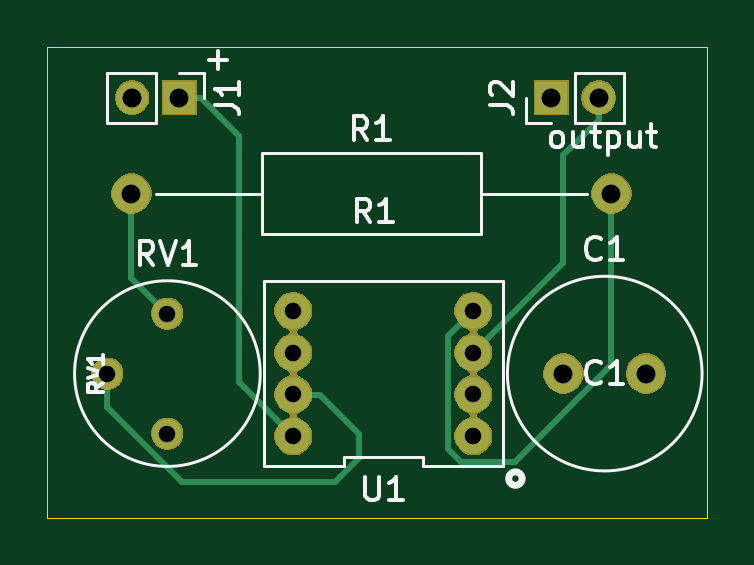
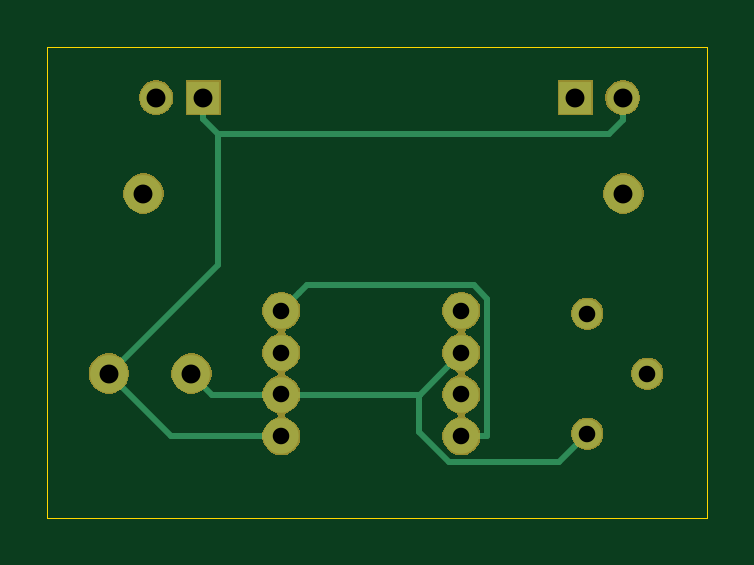
Circuit board: 9 layer files. Board 27.9 x 19.9 mm.
- bottom_copper: 555 square wave-B_Cu.gbl (2569 bytes)
- bottom_mask: 555 square wave-B_Mask.gbs (22072 bytes)
- bottom_silk: 555 square wave-B_SilkS.gbo (512 bytes)
- outline: 555 square wave-Edge_Cuts.gm1 (715 bytes)
- top_copper: 555 square wave-F_Cu.gtl (2466 bytes)
- top_mask: 555 square wave-F_Mask.gts (22072 bytes)
- top_silk: 555 square wave-F_SilkS.gto (8658 bytes)
- drill: 555 square wave-NPTH.drl (282 bytes)
- drill: 555 square wave-PTH.drl (574 bytes)

=== bottom_copper: 555 square wave-B_Cu.gbl ===
G04 #@! TF.GenerationSoftware,KiCad,Pcbnew,(5.1.5)-3*
G04 #@! TF.CreationDate,2020-05-23T13:54:13+05:30*
G04 #@! TF.ProjectId,555 square wave,35353520-[number-redacted]-[number-redacted],rev?*
G04 #@! TF.SameCoordinates,Original*
G04 #@! TF.FileFunction,Copper,L2,Bot*
G04 #@! TF.FilePolarity,Positive*
%FSLAX46Y46*%
G04 Gerber Fmt 4.6, Leading zero omitted, Abs format (unit mm)*
G04 Created by KiCad (PCBNEW (5.1.5)-3) date 2020-05-23 13:54:13*
%MOMM*%
%LPD*%
G04 APERTURE LIST*
%ADD10C,1.600000*%
%ADD11O,1.350000X1.350000*%
%ADD12R,1.350000X1.350000*%
%ADD13O,1.600000X1.600000*%
%ADD14C,1.260000*%
%ADD15C,1.500000*%
%ADD16C,0.250000*%
G04 APERTURE END LIST*
D10*
X138684000Y-102616000D03*
X142184000Y-102616000D03*
D11*
X120428000Y-90932000D03*
D12*
X122428000Y-90932000D03*
X138176000Y-90932000D03*
D11*
X140176000Y-90932000D03*
D13*
X140716000Y-94996000D03*
D10*
X120396000Y-94996000D03*
D14*
X121920000Y-105156000D03*
X119380000Y-102616000D03*
X121920000Y-100076000D03*
D15*
X134874000Y-99961000D03*
X127254000Y-99961000D03*
X134874000Y-101731000D03*
X127254000Y-101731000D03*
X134874000Y-103501000D03*
X127254000Y-103501000D03*
X134874000Y-105271000D03*
X127254000Y-105271000D03*
D16*
X137799000Y-103501000D02*
X138684000Y-102616000D01*
X134874000Y-103501000D02*
X137799000Y-103501000D01*
X129024000Y-103501000D02*
X127254000Y-101731000D01*
X134874000Y-103501000D02*
X129024000Y-103501000D01*
X127770001Y-106346001D02*
X129032000Y-105084002D01*
X121920000Y-105156000D02*
X123110001Y-106346001D01*
X123110001Y-106346001D02*
X127770001Y-106346001D01*
X129032000Y-103509000D02*
X129024000Y-103501000D01*
X129032000Y-105084002D02*
X129032000Y-103509000D01*
X120428000Y-91886594D02*
X120997406Y-92456000D01*
X120428000Y-90932000D02*
X120428000Y-91886594D01*
X137577000Y-92456000D02*
X138176000Y-91857000D01*
X138176000Y-91857000D02*
X138176000Y-90932000D01*
X120997406Y-92456000D02*
X137577000Y-92456000D01*
X137577000Y-98009000D02*
X142184000Y-102616000D01*
X137577000Y-92456000D02*
X137577000Y-98009000D01*
X139529000Y-105271000D02*
X142184000Y-102616000D01*
X134874000Y-105271000D02*
X139529000Y-105271000D01*
X134124001Y-99211001D02*
X134874000Y-99961000D01*
X133798999Y-98885999D02*
X134124001Y-99211001D01*
X126737999Y-98885999D02*
X133798999Y-98885999D01*
X126178999Y-99444999D02*
X126737999Y-98885999D01*
X126178999Y-105256659D02*
X126178999Y-99444999D01*
X126193340Y-105271000D02*
X126178999Y-105256659D01*
X127254000Y-105271000D02*
X126193340Y-105271000D01*
M02*

=== bottom_mask: 555 square wave-B_Mask.gbs (22072 bytes, source omitted) ===
=== bottom_silk: 555 square wave-B_SilkS.gbo ===
G04 #@! TF.GenerationSoftware,KiCad,Pcbnew,(5.1.5)-3*
G04 #@! TF.CreationDate,2020-05-23T13:54:13+05:30*
G04 #@! TF.ProjectId,555 square wave,35353520-[number-redacted]-[number-redacted],rev?*
G04 #@! TF.SameCoordinates,Original*
G04 #@! TF.FileFunction,Legend,Bot*
G04 #@! TF.FilePolarity,Positive*
%FSLAX46Y46*%
G04 Gerber Fmt 4.6, Leading zero omitted, Abs format (unit mm)*
G04 Created by KiCad (PCBNEW (5.1.5)-3) date 2020-05-23 13:54:13*
%MOMM*%
%LPD*%
G04 APERTURE LIST*
G04 APERTURE END LIST*
M02*

=== outline: 555 square wave-Edge_Cuts.gm1 ===
G04 #@! TF.GenerationSoftware,KiCad,Pcbnew,(5.1.5)-3*
G04 #@! TF.CreationDate,2020-05-23T13:54:13+05:30*
G04 #@! TF.ProjectId,555 square wave,35353520-[number-redacted]-[number-redacted],rev?*
G04 #@! TF.SameCoordinates,Original*
G04 #@! TF.FileFunction,Profile,NP*
%FSLAX46Y46*%
G04 Gerber Fmt 4.6, Leading zero omitted, Abs format (unit mm)*
G04 Created by KiCad (PCBNEW (5.1.5)-3) date 2020-05-23 13:54:13*
%MOMM*%
%LPD*%
G04 APERTURE LIST*
%ADD10C,0.050000*%
G04 APERTURE END LIST*
D10*
X116840000Y-108712000D02*
X116840000Y-88773000D01*
X144780000Y-108712000D02*
X116840000Y-108712000D01*
X144780000Y-88773000D02*
X144780000Y-108712000D01*
X116840000Y-88773000D02*
X144780000Y-88773000D01*
M02*

=== top_copper: 555 square wave-F_Cu.gtl ===
G04 #@! TF.GenerationSoftware,KiCad,Pcbnew,(5.1.5)-3*
G04 #@! TF.CreationDate,2020-05-23T13:54:13+05:30*
G04 #@! TF.ProjectId,555 square wave,35353520-[number-redacted]-[number-redacted],rev?*
G04 #@! TF.SameCoordinates,Original*
G04 #@! TF.FileFunction,Copper,L1,Top*
G04 #@! TF.FilePolarity,Positive*
%FSLAX46Y46*%
G04 Gerber Fmt 4.6, Leading zero omitted, Abs format (unit mm)*
G04 Created by KiCad (PCBNEW (5.1.5)-3) date 2020-05-23 13:54:13*
%MOMM*%
%LPD*%
G04 APERTURE LIST*
%ADD10C,1.600000*%
%ADD11O,1.350000X1.350000*%
%ADD12R,1.350000X1.350000*%
%ADD13O,1.600000X1.600000*%
%ADD14C,1.260000*%
%ADD15C,1.500000*%
%ADD16C,0.250000*%
G04 APERTURE END LIST*
D10*
X138684000Y-102616000D03*
X142184000Y-102616000D03*
D11*
X120428000Y-90932000D03*
D12*
X122428000Y-90932000D03*
X138176000Y-90932000D03*
D11*
X140176000Y-90932000D03*
D13*
X140716000Y-94996000D03*
D10*
X120396000Y-94996000D03*
D14*
X121920000Y-105156000D03*
X119380000Y-102616000D03*
X121920000Y-100076000D03*
D15*
X134874000Y-99961000D03*
X127254000Y-99961000D03*
X134874000Y-101731000D03*
X127254000Y-101731000D03*
X134874000Y-103501000D03*
X127254000Y-103501000D03*
X134874000Y-105271000D03*
X127254000Y-105271000D03*
D16*
X123353000Y-90932000D02*
X124968000Y-92547000D01*
X122428000Y-90932000D02*
X123353000Y-90932000D01*
X124968000Y-102985000D02*
X127254000Y-105271000D01*
X124968000Y-92547000D02*
X124968000Y-102985000D01*
X136619001Y-106346001D02*
X140716000Y-102249002D01*
X134357999Y-106346001D02*
X136619001Y-106346001D01*
X133798999Y-105787001D02*
X134357999Y-106346001D01*
X134874000Y-99961000D02*
X133798999Y-101036001D01*
X133798999Y-101036001D02*
X133798999Y-105787001D01*
X140716000Y-102249002D02*
X140716000Y-94996000D01*
X140176000Y-91886594D02*
X138684000Y-93378594D01*
X140176000Y-90932000D02*
X140176000Y-91886594D01*
X138684000Y-97921000D02*
X134874000Y-101731000D01*
X138684000Y-93378594D02*
X138684000Y-97921000D01*
X120396000Y-98552000D02*
X121920000Y-100076000D01*
X120396000Y-94996000D02*
X120396000Y-98552000D01*
X119380000Y-104029402D02*
X122538598Y-107188000D01*
X119380000Y-102616000D02*
X119380000Y-104029402D01*
X122538598Y-107188000D02*
X129032000Y-107188000D01*
X129032000Y-107188000D02*
X130048000Y-106172000D01*
X130048000Y-106172000D02*
X130048000Y-105156000D01*
X128393000Y-103501000D02*
X127254000Y-103501000D01*
X130048000Y-105156000D02*
X128393000Y-103501000D01*
M02*

=== top_mask: 555 square wave-F_Mask.gts (22072 bytes, source omitted) ===
=== top_silk: 555 square wave-F_SilkS.gto (8658 bytes, source omitted) ===
=== drill: 555 square wave-NPTH.drl ===
M48
; DRILL file {KiCad (5.1.5)-3} date 05/23/20 13:55:18
; FORMAT={-:-/ absolute / inch / decimal}
; #@! TF.CreationDate,2020-05-23T13:55:18+05:30
; #@! TF.GenerationSoftware,Kicad,Pcbnew,(5.1.5)-3
; #@! TF.FileFunction,NonPlated,1,2,NPTH
FMAT,2
INCH
%
G90
G05
T0
M30

=== drill: 555 square wave-PTH.drl ===
M48
; DRILL file {KiCad (5.1.5)-3} date 05/23/20 13:55:18
; FORMAT={-:-/ absolute / inch / decimal}
; #@! TF.CreationDate,2020-05-23T13:55:18+05:30
; #@! TF.GenerationSoftware,Kicad,Pcbnew,(5.1.5)-3
; #@! TF.FileFunction,Plated,1,2,PTH
FMAT,2
INCH
T1C0.0276
T2C0.0315
%
G90
G05
T1
X4.7Y-4.04
X4.8Y-3.94
X4.8Y-4.14
X5.01Y-3.9355
X5.01Y-4.0052
X5.01Y-4.0748
X5.01Y-4.1445
X5.31Y-3.9355
X5.31Y-4.0052
X5.31Y-4.0748
X5.31Y-4.1445
T2
X4.7413Y-3.58
X4.82Y-3.58
X4.74Y-3.74
X5.54Y-3.74
X5.46Y-4.04
X5.5978Y-4.04
X5.44Y-3.58
X5.5187Y-3.58
T0
M30

